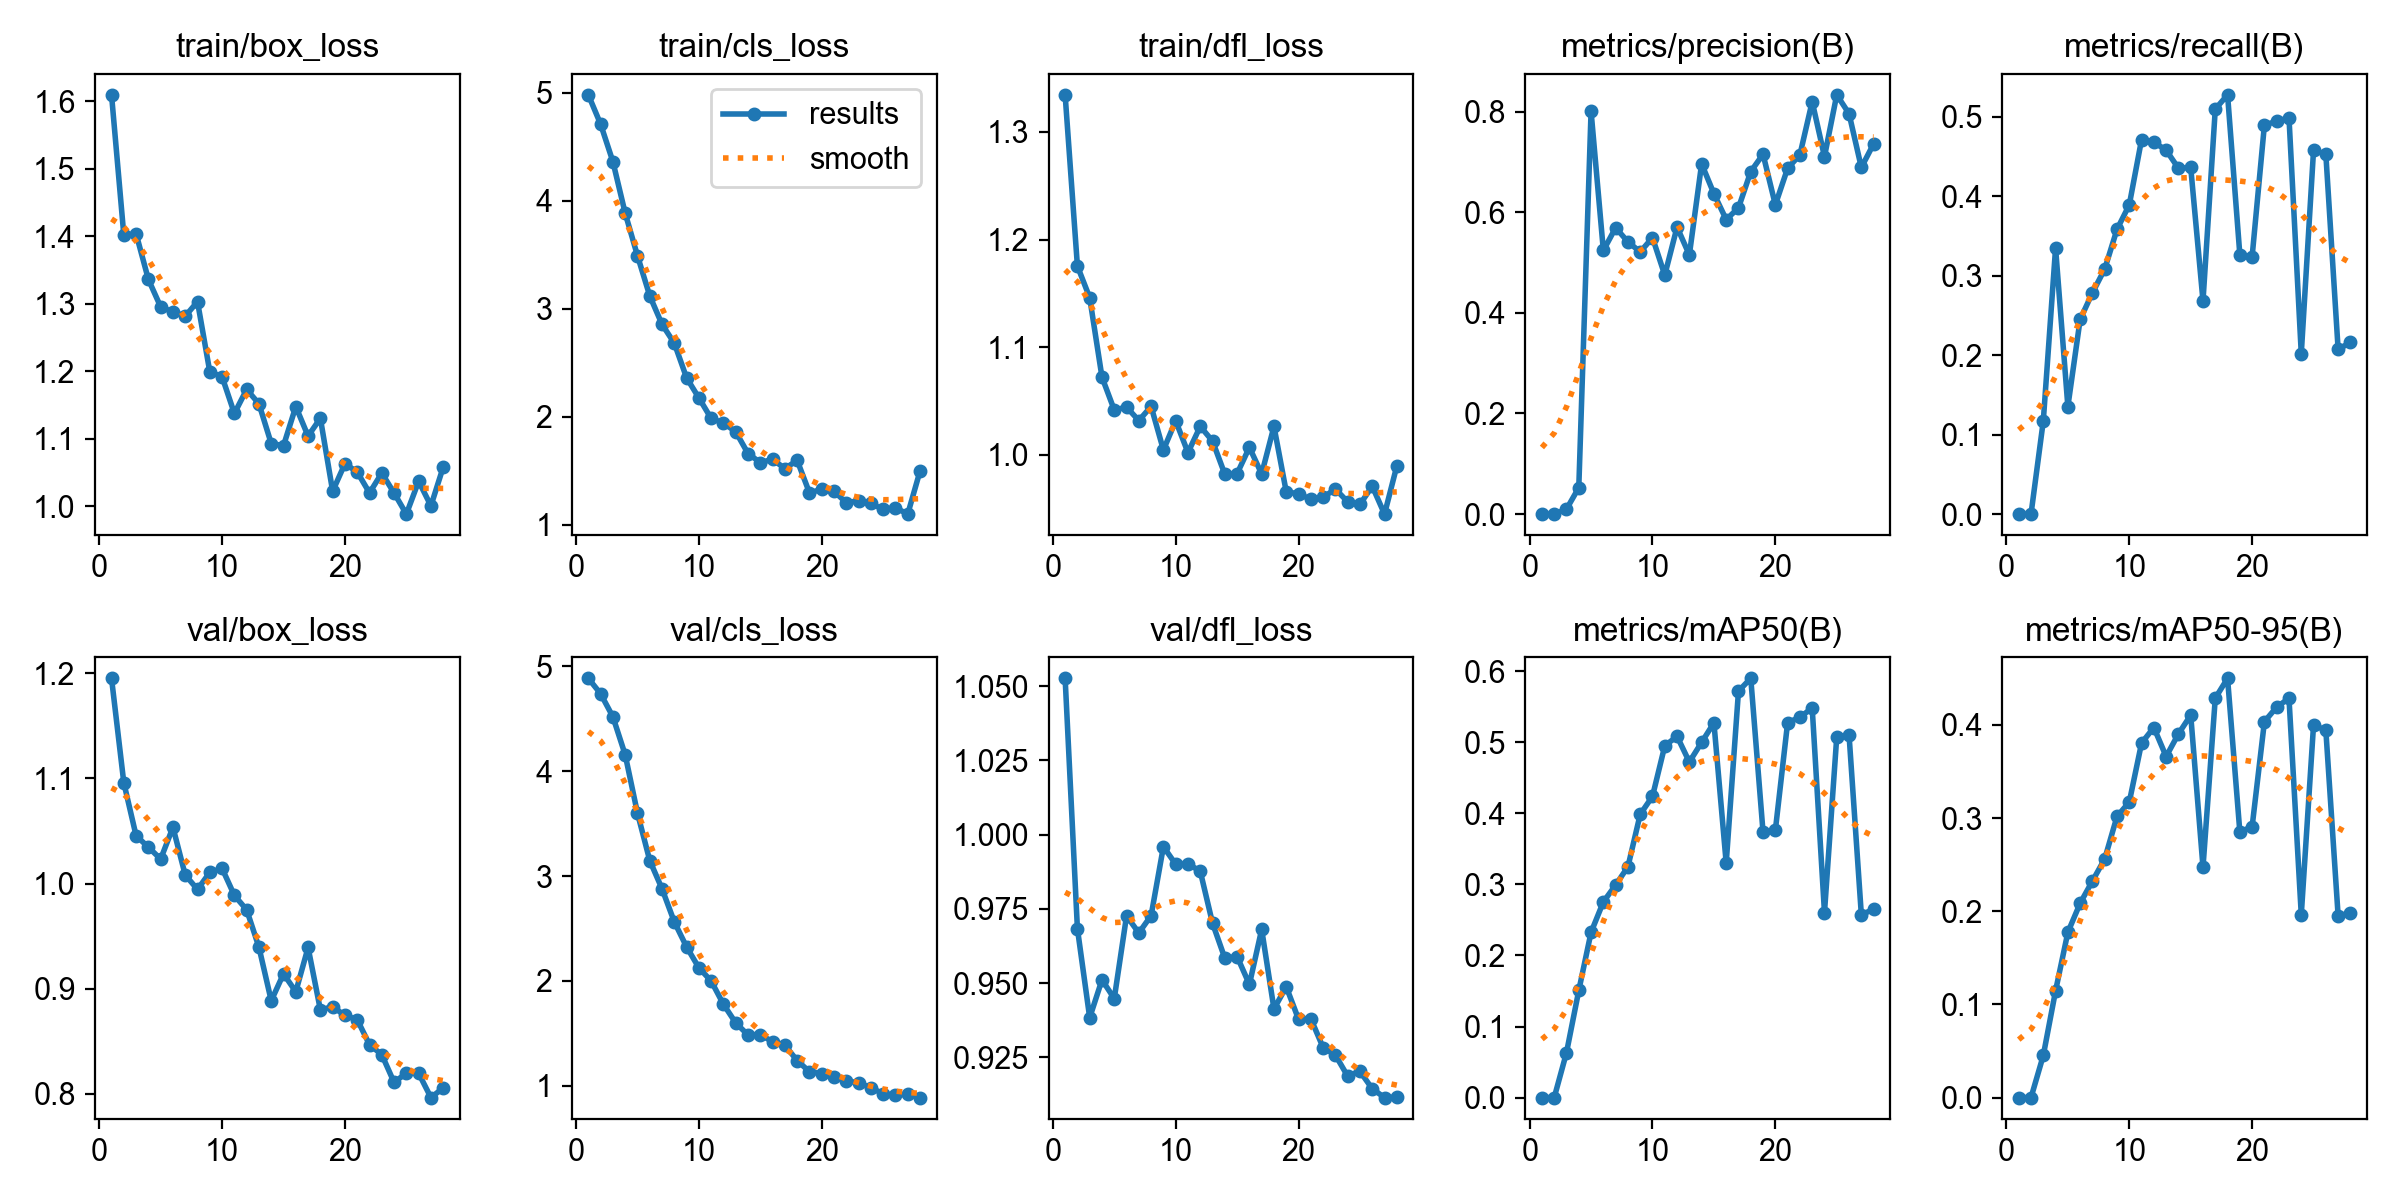

Values plotted in this chart, from the file beside it:
epoch, time, train/box_loss, train/cls_loss, train/dfl_loss, metrics/precision(B), metrics/recall(B), metrics/mAP50(B), metrics/mAP50-95(B), val/box_loss, val/cls_loss, val/dfl_loss, lr/pg0, lr/pg1, lr/pg2
1, 304.4, 1.609, 4.982, 1.335, 0, 0, 0, 0, 1.195, 4.887, 1.053, 4.995e-05, 4.995e-05, 4.995e-05
2, 585.6, 1.401, 4.71, 1.175, 0, 0, 0, 0, 1.096, 4.74, 0.9683, 0.0001012, 0.0001012, 0.0001012
3, 1142, 1.404, 4.363, 1.146, 0.00988, 0.1172, 0.06325, 0.04522, 1.046, 4.52, 0.9384, 0.0001503, 0.0001503, 0.0001503
4, 1532, 1.336, 3.886, 1.072, 0.05253, 0.3347, 0.1507, 0.1147, 1.035, 4.158, 0.9511, 0.0001973, 0.0001973, 0.0001973
5, 1882, 1.295, 3.492, 1.042, 0.8006, 0.1353, 0.2326, 0.1774, 1.023, 3.601, 0.9448, 0.0002422, 0.0002422, 0.0002422
6, 2251, 1.288, 3.119, 1.044, 0.524, 0.2449, 0.2753, 0.2086, 1.054, 3.149, 0.9726, 0.000285, 0.000285, 0.000285
7, 2566, 1.282, 2.856, 1.032, 0.5692, 0.2784, 0.2991, 0.2324, 1.008, 2.879, 0.9669, 0.0002934, 0.0002934, 0.0002934
8, 2793, 1.303, 2.681, 1.045, 0.5412, 0.3082, 0.3247, 0.2561, 0.9944, 2.563, 0.9727, 0.0002868, 0.0002868, 0.0002868
9, 3186, 1.199, 2.36, 1.005, 0.5211, 0.3582, 0.3985, 0.3017, 1.011, 2.324, 0.9959, 0.0002803, 0.0002803, 0.0002803
10, 3430, 1.192, 2.175, 1.032, 0.5494, 0.389, 0.4239, 0.3171, 1.014, 2.125, 0.99, 0.0002737, 0.0002737, 0.0002737
11, 3665, 1.137, 1.984, 1.002, 0.4751, 0.4711, 0.4949, 0.3805, 0.9888, 1.999, 0.9901, 0.0002671, 0.0002671, 0.0002671
12, 4057, 1.173, 1.942, 1.026, 0.5705, 0.4678, 0.5083, 0.3971, 0.9751, 1.777, 0.9877, 0.0002605, 0.0002605, 0.0002605
13, 4307, 1.152, 1.861, 1.013, 0.5151, 0.4578, 0.4722, 0.366, 0.9395, 1.599, 0.9701, 0.0002539, 0.0002539, 0.0002539
14, 4640, 1.093, 1.659, 0.982, 0.6961, 0.435, 0.4998, 0.3903, 0.8887, 1.484, 0.9584, 0.0002473, 0.0002473, 0.0002473
15, 5059, 1.09, 1.575, 0.9826, 0.6369, 0.436, 0.5273, 0.4104, 0.9142, 1.488, 0.9589, 0.0002407, 0.0002407, 0.0002407
16, 5416, 1.148, 1.606, 1.007, 0.5854, 0.2681, 0.33, 0.2473, 0.8972, 1.419, 0.9496, 0.0002341, 0.0002341, 0.0002341
17, 5822, 1.104, 1.52, 0.9822, 0.6087, 0.5094, 0.5719, 0.4286, 0.9393, 1.386, 0.9681, 0.0002275, 0.0002275, 0.0002275
18, 6118, 1.13, 1.596, 1.026, 0.6808, 0.5274, 0.5899, 0.4499, 0.88, 1.24, 0.9413, 0.0002209, 0.0002209, 0.0002209
19, 6488, 1.022, 1.296, 0.9656, 0.7153, 0.3261, 0.3732, 0.2849, 0.8829, 1.134, 0.9488, 0.0002143, 0.0002143, 0.0002143
20, 6860, 1.063, 1.328, 0.9638, 0.6147, 0.324, 0.3759, 0.2909, 0.8747, 1.115, 0.9378, 0.0002077, 0.0002077, 0.0002077
21, 7181, 1.051, 1.309, 0.9586, 0.6873, 0.4896, 0.5276, 0.4034, 0.8707, 1.082, 0.938, 0.0002011, 0.0002011, 0.0002011
22, 7509, 1.02, 1.204, 0.9605, 0.714, 0.494, 0.535, 0.4191, 0.8468, 1.049, 0.9283, 0.0001945, 0.0001945, 0.0001945
23, 7799, 1.049, 1.222, 0.9682, 0.8198, 0.4985, 0.5483, 0.4284, 0.8374, 1.026, 0.9258, 0.0001879, 0.0001879, 0.0001879
24, 8342, 1.02, 1.197, 0.9564, 0.7106, 0.2018, 0.2604, 0.1963, 0.8111, 0.9827, 0.9187, 0.0001814, 0.0001814, 0.0001814
25, 8760, 0.9884, 1.142, 0.954, 0.8334, 0.458, 0.5077, 0.4001, 0.8198, 0.9218, 0.9203, 0.0001748, 0.0001748, 0.0001748
26, 9143, 1.037, 1.157, 0.9708, 0.7959, 0.4524, 0.5103, 0.394, 0.8197, 0.9096, 0.9144, 0.0001682, 0.0001682, 0.0001682
27, 9449, 1.001, 1.098, 0.9449, 0.689, 0.2071, 0.2574, 0.1951, 0.7966, 0.9196, 0.9115, 0.0001616, 0.0001616, 0.0001616
28, 9908, 1.058, 1.497, 0.9896, 0.7359, 0.2161, 0.2648, 0.1982, 0.8057, 0.8867, 0.9116, 0.000155, 0.000155, 0.000155
